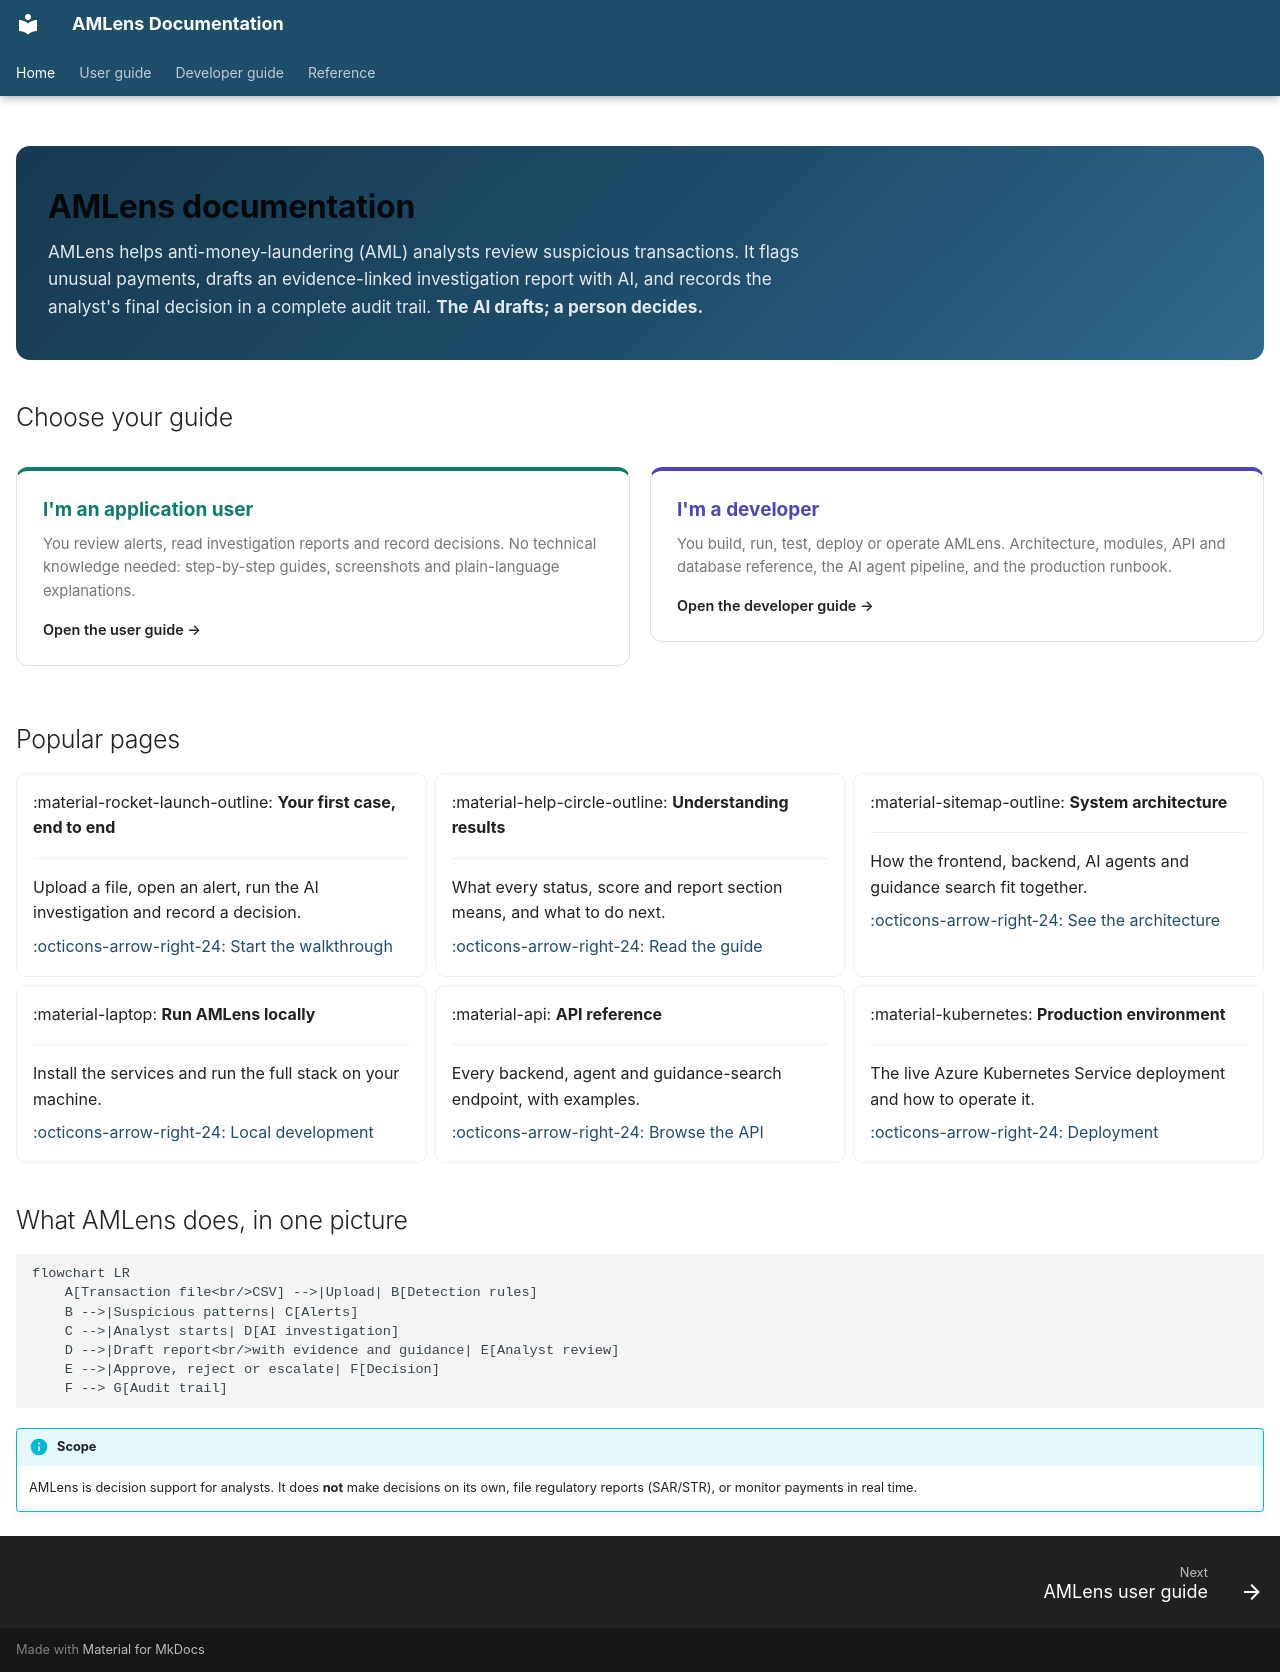

repository: silvrfur/AMLens · page: index.html · generator: mkdocs

---
title: AMLens Documentation
hide:
  - navigation
  - toc
---

<div class="amlens-hero" markdown>

# AMLens documentation

AMLens helps anti-money-laundering (AML) analysts review suspicious transactions. It flags
unusual payments, drafts an evidence-linked investigation report with AI, and records the
analyst's final decision in a complete audit trail. **The AI drafts; a person decides.**

</div>

## Choose your guide

<div class="amlens-audiences" markdown>

<a class="amlens-audience-card user" href="user-guide/">
  <span class="amlens-card-title">I'm an application user</span>
  <span class="amlens-card-body">You review alerts, read investigation reports and record decisions.
  No technical knowledge needed: step-by-step guides, screenshots and plain-language explanations.</span>
  <span class="amlens-card-cta">Open the user guide →</span>
</a>

<a class="amlens-audience-card developer" href="developer-guide/">
  <span class="amlens-card-title">I'm a developer</span>
  <span class="amlens-card-body">You build, run, test, deploy or operate AMLens. Architecture,
  modules, API and database reference, the AI agent pipeline, and the production runbook.</span>
  <span class="amlens-card-cta">Open the developer guide →</span>
</a>

</div>

## Popular pages

<div class="grid cards" markdown>

-   :material-rocket-launch-outline: **Your first case, end to end**

    ---

    Upload a file, open an alert, run the AI investigation and record a decision.

    [:octicons-arrow-right-24: Start the walkthrough](user-guide/workflows/first-case-end-to-end.md)

-   :material-help-circle-outline: **Understanding results**

    ---

    What every status, score and report section means, and what to do next.

    [:octicons-arrow-right-24: Read the guide](user-guide/understanding-results.md)

-   :material-sitemap-outline: **System architecture**

    ---

    How the frontend, backend, AI agents and guidance search fit together.

    [:octicons-arrow-right-24: See the architecture](developer-guide/architecture/system-architecture.md)

-   :material-laptop: **Run AMLens locally**

    ---

    Install the services and run the full stack on your machine.

    [:octicons-arrow-right-24: Local development](developer-guide/getting-started/local-development.md)

-   :material-api: **API reference**

    ---

    Every backend, agent and guidance-search endpoint, with examples.

    [:octicons-arrow-right-24: Browse the API](developer-guide/api-reference/overview.md)

-   :material-kubernetes: **Production environment**

    ---

    The live Azure Kubernetes Service deployment and how to operate it.

    [:octicons-arrow-right-24: Deployment](developer-guide/deployment/index.md)

</div>

## What AMLens does, in one picture

```mermaid
flowchart LR
    A[Transaction file<br/>CSV] -->|Upload| B[Detection rules]
    B -->|Suspicious patterns| C[Alerts]
    C -->|Analyst starts| D[AI investigation]
    D -->|Draft report<br/>with evidence and guidance| E[Analyst review]
    E -->|Approve, reject or escalate| F[Decision]
    F --> G[Audit trail]
```

!!! info "Scope"
    AMLens is decision support for analysts. It does **not** make decisions on its own,
    file regulatory reports (SAR/STR), or monitor payments in real time.
